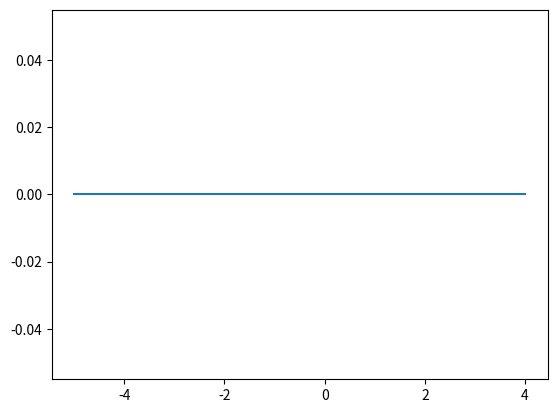

Source code (Python):
#!/usr/bin/env python
# coding: utf-8

# In[ ]:


import sympy as sym
from sympy import Symbol
from sympy import pprint

import sympy.plotting as syp
sigma=Symbol('sigma')
x=Symbol('x')
mu=Symbol('mu')


a=2*sym.pi*sigma
#print(a)
#pprint(a) 

b=sym.sqrt(2*sym.pi*sigma)
#pprint(b)

c=sym.sqrt(2*sym.pi*sigma*sigma)
#pprint(c)

part_1=1/(sym.sqrt(2*sym.pi*sigma**2))
part_2=sym.exp(-1*((x-mu)**2)/2*sigma**2)

my_gauss_function=part_1*part_2
#pprint(my_gauss_function)

#pprint(syp.plot(my_gauss_function.subs({mu:1,sigma:3}),(x,-10,10),title='gauss distribution'))#bir fonksiyon yazdık değişkenlere değerler atadık ve grafiği çizildi.

get_ipython().run_line_magic('matplotlib', 'inline')
import matplotlib.pyplot as plt
x_values=[]
y_values=[]
for value in range(-5,5):
    y=my_gauss_function.subs({mu:10,sigma:30,x:value}).doit() 
    y_values.append(y)
    x_values.append(value)
    print(value,y)
    
import matplotlib.pyplot as plt
plt.plot(x_values,y_values)
